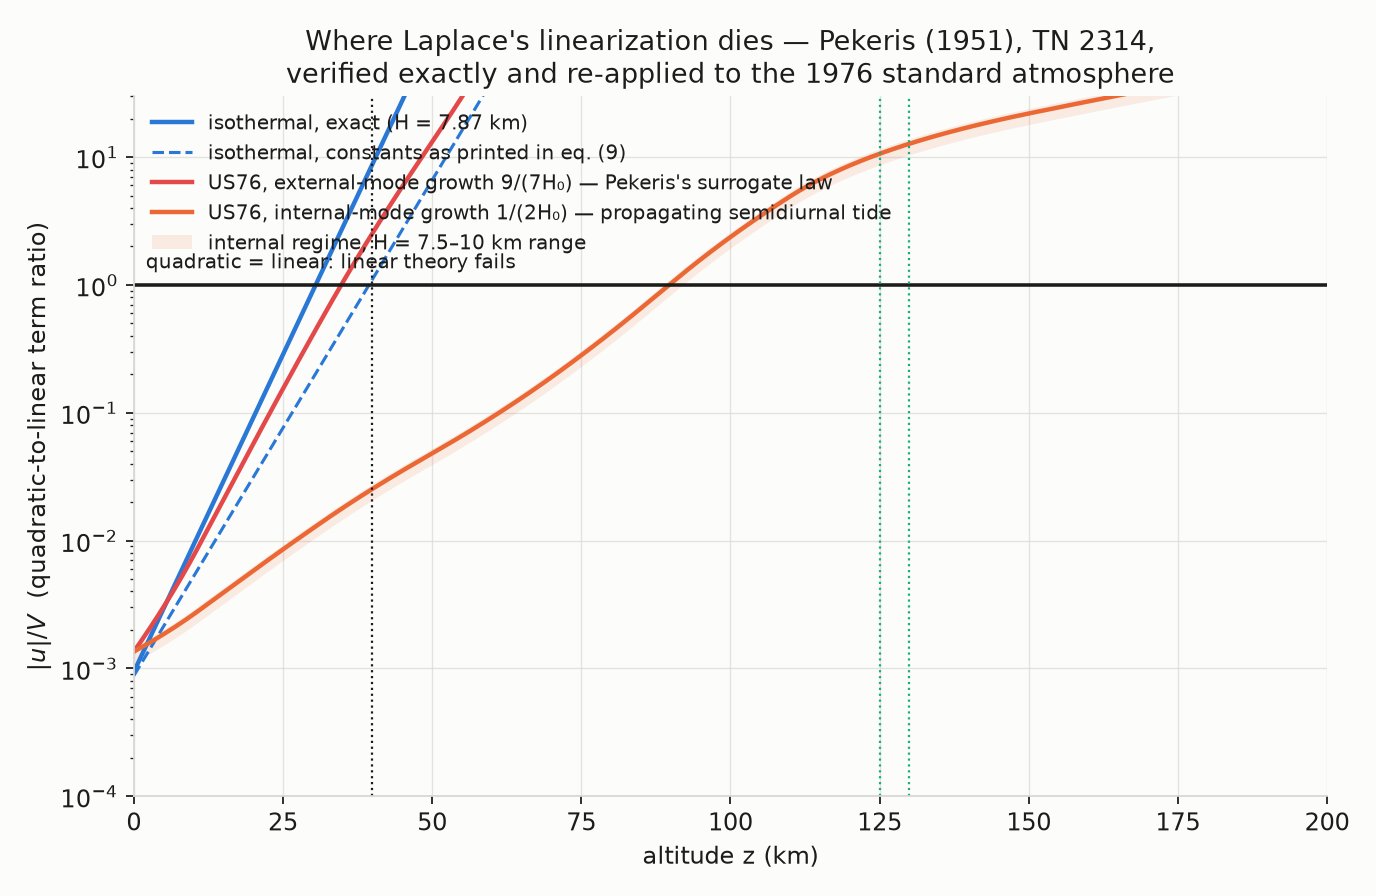

The data file committed next to this chart (first rows):
z_km, uv_isothermal_exact, uv_isothermal_printed, uv_us76_external_H8.19, uv_us76_internal_H8.19
0.00, 9.398470e-04, 8.771930e-04, 1.355068e-03, 1.355068e-03
0.10, 9.615906e-04, 8.929978e-04, 1.375906e-03, 1.363134e-03
0.20, 9.838372e-04, 9.090875e-04, 1.397111e-03, 1.371266e-03
0.30, 1.006599e-03, 9.254670e-04, 1.418692e-03, 1.379465e-03
0.40, 1.029886e-03, 9.421416e-04, 1.440656e-03, 1.387731e-03
0.50, 1.053713e-03, 9.591167e-04, 1.463011e-03, 1.396066e-03
0.60, 1.078091e-03, 9.763976e-04, 1.485763e-03, 1.404469e-03
0.70, 1.103033e-03, 9.939899e-04, 1.508923e-03, 1.412943e-03
0.80, 1.128552e-03, 1.011899e-03, 1.532496e-03, 1.421486e-03
0.90, 1.154661e-03, 1.030131e-03, 1.556493e-03, 1.430101e-03
1.00, 1.181374e-03, 1.048691e-03, 1.580922e-03, 1.438788e-03
1.10, 1.208706e-03, 1.067586e-03, 1.605791e-03, 1.447548e-03
1.20, 1.236669e-03, 1.086822e-03, 1.631109e-03, 1.456382e-03
1.30, 1.265280e-03, 1.106403e-03, 1.656886e-03, 1.465289e-03
1.40, 1.294553e-03, 1.126338e-03, 1.683130e-03, 1.474272e-03
1.50, 1.324502e-03, 1.146632e-03, 1.709852e-03, 1.483331e-03
1.60, 1.355145e-03, 1.167291e-03, 1.737062e-03, 1.492466e-03
1.70, 1.386497e-03, 1.188323e-03, 1.764769e-03, 1.501679e-03
1.80, 1.418574e-03, 1.209734e-03, 1.792983e-03, 1.510970e-03
1.90, 1.451393e-03, 1.231530e-03, 1.821716e-03, 1.520341e-03
2.00, 1.484971e-03, 1.253719e-03, 1.850978e-03, 1.529792e-03
2.10, 1.519326e-03, 1.276308e-03, 1.880780e-03, 1.539324e-03
2.20, 1.554476e-03, 1.299304e-03, 1.911133e-03, 1.548937e-03
2.30, 1.590439e-03, 1.322714e-03, 1.942048e-03, 1.558634e-03
2.40, 1.627234e-03, 1.346546e-03, 1.973539e-03, 1.568414e-03
2.50, 1.664881e-03, 1.370808e-03, 2.005616e-03, 1.578279e-03
2.60, 1.703398e-03, 1.395507e-03, 2.038291e-03, 1.588229e-03
2.70, 1.742807e-03, 1.420650e-03, 2.071579e-03, 1.598266e-03
2.80, 1.783127e-03, 1.446247e-03, 2.105491e-03, 1.608390e-03
2.90, 1.824380e-03, 1.472305e-03, 2.140041e-03, 1.618603e-03
3.00, 1.866587e-03, 1.498832e-03, 2.175242e-03, 1.628905e-03
3.10, 1.909771e-03, 1.525837e-03, 2.211109e-03, 1.639298e-03
3.20, 1.953954e-03, 1.553329e-03, 2.247655e-03, 1.649782e-03
3.30, 1.999159e-03, 1.581316e-03, 2.284895e-03, 1.660359e-03
3.40, 2.045410e-03, 1.609807e-03, 2.322844e-03, 1.671029e-03
3.50, 2.092731e-03, 1.638812e-03, 2.361517e-03, 1.681794e-03
3.60, 2.141147e-03, 1.668340e-03, 2.400930e-03, 1.692654e-03
3.70, 2.190683e-03, 1.698399e-03, 2.441099e-03, 1.703612e-03
3.80, 2.241365e-03, 1.729000e-03, 2.482040e-03, 1.714667e-03
3.90, 2.293220e-03, 1.760152e-03, 2.523770e-03, 1.725821e-03
4.00, 2.346274e-03, 1.791866e-03, 2.566307e-03, 1.737075e-03
4.10, 2.400555e-03, 1.824151e-03, 2.609667e-03, 1.748430e-03
4.20, 2.456093e-03, 1.857018e-03, 2.653869e-03, 1.759888e-03
4.30, 2.512915e-03, 1.890476e-03, 2.698931e-03, 1.771449e-03
4.40, 2.571052e-03, 1.924538e-03, 2.744873e-03, 1.783115e-03
4.50, 2.630534e-03, 1.959214e-03, 2.791713e-03, 1.794887e-03
4.60, 2.691392e-03, 1.994514e-03, 2.839472e-03, 1.806766e-03
4.70, 2.753658e-03, 2.030450e-03, 2.888170e-03, 1.818754e-03
4.80, 2.817364e-03, 2.067034e-03, 2.937828e-03, 1.830852e-03
4.90, 2.882544e-03, 2.104277e-03, 2.988467e-03, 1.843060e-03
5.00, 2.949233e-03, 2.142190e-03, 3.040109e-03, 1.855381e-03
5.10, 3.017464e-03, 2.180787e-03, 3.092777e-03, 1.867816e-03
5.20, 3.087274e-03, 2.220080e-03, 3.146493e-03, 1.880365e-03
5.30, 3.158698e-03, 2.260080e-03, 3.201282e-03, 1.893031e-03
5.40, 3.231776e-03, 2.300801e-03, 3.257167e-03, 1.905815e-03
5.50, 3.306544e-03, 2.342256e-03, 3.314174e-03, 1.918718e-03
5.60, 3.383041e-03, 2.384458e-03, 3.372327e-03, 1.931741e-03
5.70, 3.461309e-03, 2.427420e-03, 3.431653e-03, 1.944886e-03
5.80, 3.541387e-03, 2.471156e-03, 3.492179e-03, 1.958155e-03
5.90, 3.623318e-03, 2.515680e-03, 3.553931e-03, 1.971549e-03
... 1,940 more rows
